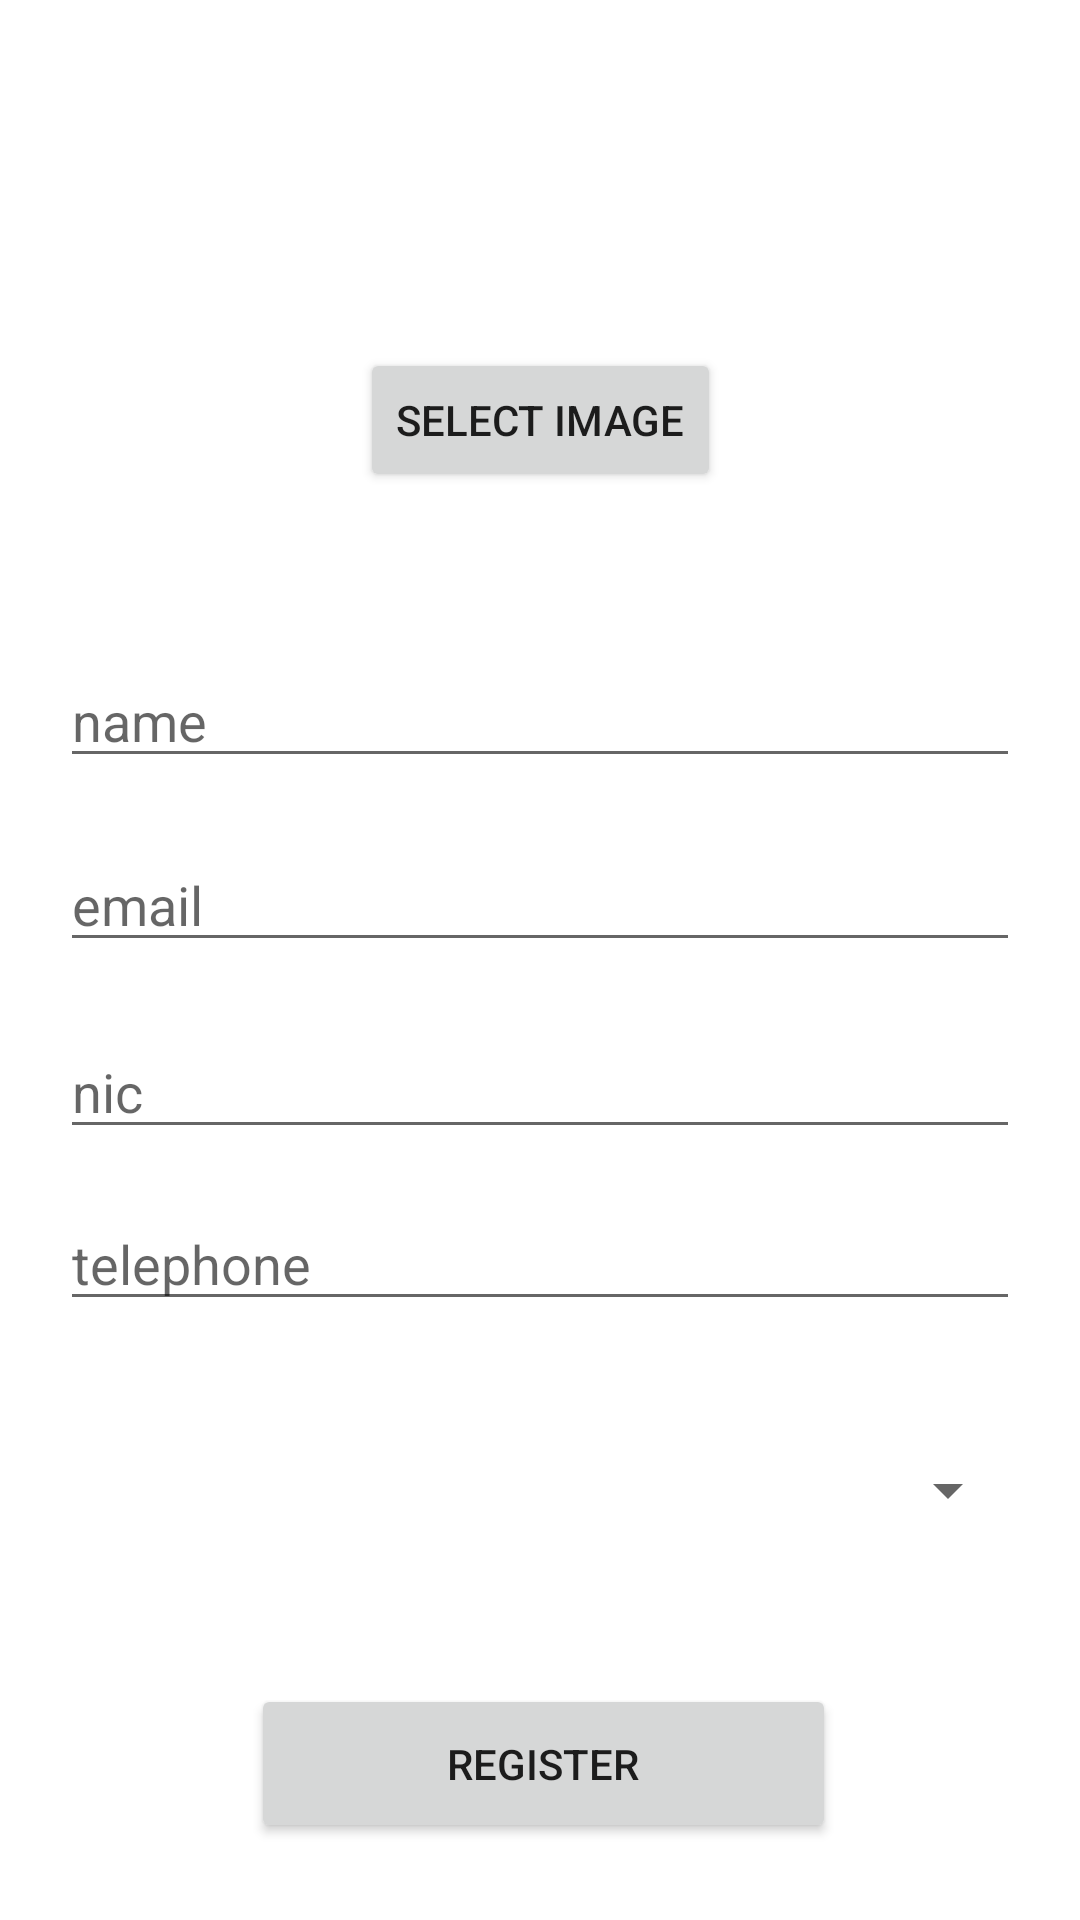

The Android layout XML behind this screen, and the referenced resources:
<!-- AndroidManifest.xml: application theme Theme.NinjaCodefest -->
<!-- res/layout/activity_register.xml -->
<?xml version="1.0" encoding="utf-8"?>
<androidx.constraintlayout.widget.ConstraintLayout xmlns:android="http://schemas.android.com/apk/res/android"
    xmlns:app="http://schemas.android.com/apk/res-auto"
    xmlns:tools="http://schemas.android.com/tools"
    android:layout_width="match_parent"
    android:layout_height="match_parent"
    tools:context=".Register">

    <ImageView
        android:id="@+id/imageView"
        android:layout_width="50dp"
        android:layout_height="50dp"
        android:layout_marginTop="32dp"
        app:layout_constraintEnd_toEndOf="parent"
        app:layout_constraintStart_toStartOf="parent"
        app:layout_constraintTop_toTopOf="parent"
        app:srcCompat="@drawable/ic_launcher_background" />

    <Button
        android:id="@+id/button2"
        android:layout_width="wrap_content"
        android:layout_height="wrap_content"
        android:layout_marginTop="34dp"
        android:text="Select Image"
        app:layout_constraintEnd_toEndOf="parent"
        app:layout_constraintStart_toStartOf="parent"
        app:layout_constraintTop_toBottomOf="@+id/imageView" />

    <EditText
        android:id="@+id/name"
        android:layout_width="0dp"
        android:layout_height="wrap_content"
        android:layout_marginStart="20dp"
        android:layout_marginTop="54dp"
        android:layout_marginEnd="20dp"
        android:ems="10"
        android:hint="name"
        android:inputType="textPersonName"
        app:layout_constraintEnd_toEndOf="parent"
        app:layout_constraintStart_toStartOf="parent"
        app:layout_constraintTop_toBottomOf="@+id/button2" />

    <EditText
        android:id="@+id/email"
        android:layout_width="0dp"
        android:layout_height="wrap_content"
        android:layout_marginStart="20dp"
        android:layout_marginTop="20dp"
        android:layout_marginEnd="20dp"
        android:ems="10"
        android:hint="email"
        android:inputType="textPersonName"
        app:layout_constraintEnd_toEndOf="parent"
        app:layout_constraintStart_toStartOf="parent"
        app:layout_constraintTop_toBottomOf="@+id/name" />

    <EditText
        android:id="@+id/Nic"
        android:layout_width="0dp"
        android:layout_height="wrap_content"
        android:layout_marginStart="20dp"
        android:layout_marginTop="21dp"
        android:layout_marginEnd="20dp"
        android:ems="10"
        android:hint="nic"
        android:inputType="textPersonName"
        app:layout_constraintEnd_toEndOf="parent"
        app:layout_constraintStart_toStartOf="parent"
        app:layout_constraintTop_toBottomOf="@+id/email" />

    <EditText
        android:id="@+id/tel"
        android:layout_width="0dp"
        android:layout_height="wrap_content"
        android:layout_marginStart="20dp"
        android:layout_marginTop="16dp"
        android:layout_marginEnd="20dp"
        android:ems="10"
        android:hint="telephone"
        android:inputType="number"
        app:layout_constraintEnd_toEndOf="parent"
        app:layout_constraintStart_toStartOf="parent"
        app:layout_constraintTop_toBottomOf="@+id/Nic" />

    <Spinner
        android:id="@+id/spinner"
        android:layout_width="0dp"
        android:layout_height="49dp"
        android:layout_marginStart="20dp"
        android:layout_marginTop="32dp"
        android:layout_marginEnd="20dp"
        app:layout_constraintEnd_toEndOf="parent"
        app:layout_constraintStart_toStartOf="parent"
        app:layout_constraintTop_toBottomOf="@+id/tel" />

    <Button
        android:id="@+id/Register"
        android:layout_width="195dp"
        android:layout_height="53dp"
        android:layout_marginStart="109dp"
        android:layout_marginTop="40dp"
        android:layout_marginEnd="107dp"
        android:text="Register"
        app:layout_constraintEnd_toEndOf="parent"
        app:layout_constraintStart_toStartOf="parent"
        app:layout_constraintTop_toBottomOf="@+id/spinner" />
</androidx.constraintlayout.widget.ConstraintLayout>
<!-- resources referenced by this layout -->
<resources>
  <style name="Theme.NinjaCodefest" parent="Theme.MaterialComponents.DayNight.DarkActionBar">
          
          <item name="colorPrimary">@color/purple_500</item>
          <item name="colorPrimaryVariant">@color/purple_700</item>
          <item name="colorOnPrimary">@color/white</item>
          
          <item name="colorSecondary">@color/teal_200</item>
          <item name="colorSecondaryVariant">@color/teal_700</item>
          <item name="colorOnSecondary">@color/black</item>
          
          <item name="android:statusBarColor" tools:targetApi="l">?attr/colorPrimaryVariant</item>
          
      </style>
  <!-- not gathered from this repository: default colours our renderer supplied (Android Studio template values) -->
  <color name="purple_500">#FF6200EE</color>
  <color name="purple_700">#FF3700B3</color>
  <color name="teal_200">#FF03DAC5</color>
  <color name="teal_700">#FF018786</color>
  <color name="black">#FF000000</color>
  <color name="white">#FFFFFFFF</color>
</resources>
